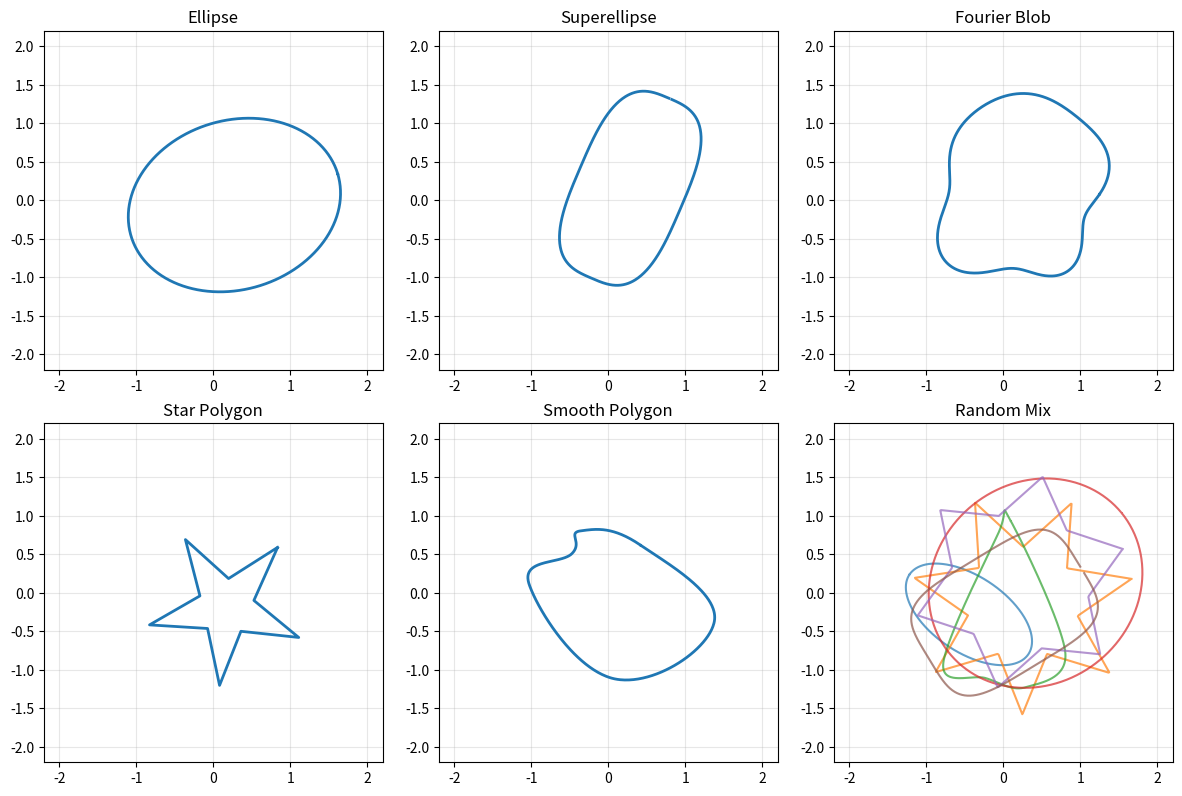

Python code for this plot:
"""
Parameterized closed curves for generating 2D closed shapes.

Each shape class provides:
    - __call__(t): Evaluate curve at parameter t ∈ [0, 2π]
    - sample(n_points): Get n_points uniformly sampled on curve
    - random(rng): Class method to generate random instance
"""

import numpy as np
from abc import ABC, abstractmethod
from typing import Optional
from numpy.random import Generator


class ClosedCurve(ABC):
    """Base class for parameterized closed curves γ: [0, 2π] → ℝ²"""
    
    @abstractmethod
    def __call__(self, t: np.ndarray) -> np.ndarray:
        """Evaluate curve at parameter values t ∈ [0, 2π]
        
        Args:
            t: Parameter values, shape (N,)
            
        Returns:
            Points on curve, shape (N, 2)
        """
        pass
    
    def sample(self, n_points: int = 200) -> np.ndarray:
        """Sample n_points uniformly in parameter space."""
        t = np.linspace(0, 2 * np.pi, n_points, endpoint=False)
        return self(t)
    
    def contains(self, points: np.ndarray, n_rays: int = 4) -> np.ndarray:
        """Check if points are inside the curve using ray casting."""
        # Simple winding number test
        boundary = self.sample(500)
        inside = np.zeros(len(points), dtype=bool)
        
        for i, p in enumerate(points):
            # Count crossings
            crossings = 0
            for j in range(len(boundary)):
                p1 = boundary[j]
                p2 = boundary[(j + 1) % len(boundary)]
                
                if ((p1[1] > p[1]) != (p2[1] > p[1])):
                    x_intersect = (p2[0] - p1[0]) * (p[1] - p1[1]) / (p2[1] - p1[1]) + p1[0]
                    if p[0] < x_intersect:
                        crossings += 1
            
            inside[i] = (crossings % 2 == 1)
        
        return inside


class Ellipse(ClosedCurve):
    """Axis-aligned or rotated ellipse."""
    
    def __init__(self, center=(0, 0), a=1.0, b=0.5, theta=0.0):
        self.center = np.array(center)
        self.a = a  # semi-major axis
        self.b = b  # semi-minor axis
        self.theta = theta  # rotation angle
        
    def __call__(self, t):
        x = self.a * np.cos(t)
        y = self.b * np.sin(t)
        # Rotate
        c, s = np.cos(self.theta), np.sin(self.theta)
        x_rot = c * x - s * y
        y_rot = s * x + c * y
        return np.column_stack([x_rot, y_rot]) + self.center
    
    @classmethod
    def random(cls, rng: Optional[Generator] = None):
        rng = rng or np.random.default_rng()
        center = rng.uniform(-0.5, 0.5, size=2)
        a = rng.uniform(0.8, 1.5)
        b = rng.uniform(0.4, a)  # b ≤ a
        theta = rng.uniform(0, np.pi)
        return cls(center, a, b, theta)


class Superellipse(ClosedCurve):
    """Lamé curve: |x/a|^n + |y/b|^n = 1
    
    n = 2: ellipse
    n > 2: rounded rectangle
    n < 2: astroid-like (pinched)
    """
    
    def __init__(self, center=(0, 0), a=1.0, b=1.0, n=2.5, theta=0.0):
        self.center = np.array(center)
        self.a = a
        self.b = b
        self.n = n
        self.theta = theta
        
    def __call__(self, t):
        def signed_pow(x, p):
            return np.sign(x) * np.abs(x) ** p
        
        x = self.a * signed_pow(np.cos(t), 2 / self.n)
        y = self.b * signed_pow(np.sin(t), 2 / self.n)
        # Rotate
        c, s = np.cos(self.theta), np.sin(self.theta)
        x_rot = c * x - s * y
        y_rot = s * x + c * y
        return np.column_stack([x_rot, y_rot]) + self.center
    
    @classmethod
    def random(cls, rng: Optional[Generator] = None):
        rng = rng or np.random.default_rng()
        center = rng.uniform(-0.3, 0.3, size=2)
        a = rng.uniform(0.8, 1.4)
        b = rng.uniform(0.6, 1.4)
        n = rng.uniform(1.5, 5.0)  # Avoid n < 1.5 (too pointy)
        theta = rng.uniform(0, np.pi)
        return cls(center, a, b, n, theta)


class FourierBlob(ClosedCurve):
    """Blob defined by Fourier radial perturbation.
    
    r(θ) = r₀ + Σ aₖcos(kθ) + bₖsin(kθ)
    """
    
    def __init__(self, center=(0, 0), r0=1.0, coeffs_cos=None, coeffs_sin=None):
        self.center = np.array(center)
        self.r0 = r0
        self.coeffs_cos = coeffs_cos if coeffs_cos is not None else []
        self.coeffs_sin = coeffs_sin if coeffs_sin is not None else []
        
    def __call__(self, t):
        r = self.r0 * np.ones_like(t)
        for k, ak in enumerate(self.coeffs_cos, start=1):
            r = r + ak * np.cos(k * t)
        for k, bk in enumerate(self.coeffs_sin, start=1):
            r = r + bk * np.sin(k * t)
        r = np.maximum(r, 0.1)  # Ensure positive radius
        x = r * np.cos(t)
        y = r * np.sin(t)
        return np.column_stack([x, y]) + self.center
    
    @classmethod
    def random(cls, n_modes: int = 5, rng: Optional[Generator] = None):
        rng = rng or np.random.default_rng()
        center = rng.uniform(-0.3, 0.3, size=2)
        r0 = rng.uniform(0.8, 1.2)
        # Coefficients decay with frequency to keep shape smooth
        coeffs_cos = [rng.uniform(-0.3, 0.3) / (k + 1) for k in range(n_modes)]
        coeffs_sin = [rng.uniform(-0.3, 0.3) / (k + 1) for k in range(n_modes)]
        return cls(center, r0, coeffs_cos, coeffs_sin)


class StarPolygon(ClosedCurve):
    """Star-like polygon with n vertices alternating between two radii."""
    
    def __init__(self, center=(0, 0), n_points=5, r_outer=1.2, r_inner=0.6, theta=0.0):
        self.center = np.array(center)
        self.n_points = n_points
        self.r_outer = r_outer
        self.r_inner = r_inner
        self.theta = theta
        
    def __call__(self, t):
        n = self.n_points
        angles = np.linspace(0, 2 * np.pi, 2 * n, endpoint=False) + self.theta
        radii = np.array([self.r_outer if i % 2 == 0 else self.r_inner for i in range(2 * n)])
        
        vertices_x = radii * np.cos(angles)
        vertices_y = radii * np.sin(angles)
        
        t_normalized = (t / (2 * np.pi)) * (2 * n)
        edge_idx = np.floor(t_normalized).astype(int) % (2 * n)
        local_t = t_normalized - np.floor(t_normalized)
        
        next_idx = (edge_idx + 1) % (2 * n)
        x = (1 - local_t) * vertices_x[edge_idx] + local_t * vertices_x[next_idx]
        y = (1 - local_t) * vertices_y[edge_idx] + local_t * vertices_y[next_idx]
        
        return np.column_stack([x, y]) + self.center
    
    @classmethod
    def random(cls, rng: Optional[Generator] = None):
        rng = rng or np.random.default_rng()
        center = rng.uniform(-0.3, 0.3, size=2)
        n_points = rng.integers(4, 8)
        r_outer = rng.uniform(1.0, 1.5)
        r_inner = rng.uniform(0.3, 0.7) * r_outer
        theta = rng.uniform(0, 2 * np.pi / n_points)
        return cls(center, n_points, r_outer, r_inner, theta)


class SmoothPolygon(ClosedCurve):
    """Polygon with rounded corners using Catmull-Rom spline interpolation."""
    
    def __init__(self, vertices, tension=0.5):
        self.vertices = np.array(vertices)
        self.tension = tension
        
    def _catmull_rom(self, p0, p1, p2, p3, t):
        """Catmull-Rom spline interpolation between p1 and p2."""
        tau = self.tension
        t2 = t * t
        t3 = t2 * t
        
        out = (
            (-tau * t + 2 * tau * t2 - tau * t3) * p0 +
            (1 + (tau - 3) * t2 + (2 - tau) * t3) * p1 +
            (tau * t + (3 - 2 * tau) * t2 + (tau - 2) * t3) * p2 +
            (-tau * t2 + tau * t3) * p3
        )
        return out
        
    def __call__(self, t):
        n = len(self.vertices)
        pts = []
        
        for ti in t:
            seg_float = (ti / (2 * np.pi)) * n
            seg_idx = int(np.floor(seg_float)) % n
            local_t = seg_float - np.floor(seg_float)
            
            # Four consecutive vertices with wrapping
            p0 = self.vertices[(seg_idx - 1) % n]
            p1 = self.vertices[seg_idx]
            p2 = self.vertices[(seg_idx + 1) % n]
            p3 = self.vertices[(seg_idx + 2) % n]
            
            pt = self._catmull_rom(p0, p1, p2, p3, local_t)
            pts.append(pt)
        
        return np.array(pts)
    
    @classmethod
    def random(cls, n_vertices: int = 6, rng: Optional[Generator] = None):
        rng = rng or np.random.default_rng()
        angles = np.sort(rng.uniform(0, 2 * np.pi, n_vertices))
        radii = rng.uniform(0.7, 1.4, n_vertices)
        vertices = np.column_stack([radii * np.cos(angles), radii * np.sin(angles)])
        center_offset = rng.uniform(-0.3, 0.3, size=2)
        vertices += center_offset
        tension = rng.uniform(0.3, 0.7)
        return cls(vertices, tension)


# Registry of all shape classes
SHAPE_CLASSES = [Ellipse, Superellipse, FourierBlob, StarPolygon, SmoothPolygon]

# Name to class mapping
SHAPE_REGISTRY = {
    'Ellipse': Ellipse,
    'Superellipse': Superellipse,
    'FourierBlob': FourierBlob,
    'StarPolygon': StarPolygon,
    'SmoothPolygon': SmoothPolygon,
}


class ShapeGenerator:
    """Factory for generating random shapes with configurable distribution."""
    
    def __init__(
        self, 
        seed: Optional[int] = None,
        shape_distribution: Optional[dict] = None,
    ):
        """
        Initialize shape generator.
        
        Args:
            seed: Random seed
            shape_distribution: Dict mapping shape names to weights.
                Example: {"Ellipse": 0.5, "Superellipse": 0.5}
                Example: {"Ellipse": 1.0}  # Only ellipses
                If None, uniform distribution over all shapes.
        """
        self.rng = np.random.default_rng(seed)
        
        if shape_distribution is None:
            # Uniform over all shapes
            self.shape_classes = SHAPE_CLASSES
            self.weights = None
        else:
            # Validate and parse distribution
            self.shape_classes = []
            weights = []
            
            for name, weight in shape_distribution.items():
                if name not in SHAPE_REGISTRY:
                    raise ValueError(
                        f"Unknown shape '{name}'. Available: {list(SHAPE_REGISTRY.keys())}"
                    )
                if weight < 0:
                    raise ValueError(f"Weight for '{name}' must be non-negative")
                
                self.shape_classes.append(SHAPE_REGISTRY[name])
                weights.append(weight)
            
            # Normalize weights to probabilities
            total = sum(weights)
            if total <= 0:
                raise ValueError("Total weight must be positive")
            self.weights = [w / total for w in weights]
    
    def generate(self, shape_type=None) -> ClosedCurve:
        """Generate a random shape, optionally of a specific type."""
        if shape_type is None:
            if self.weights is None:
                shape_class = self.rng.choice(self.shape_classes)
            else:
                idx = self.rng.choice(len(self.shape_classes), p=self.weights)
                shape_class = self.shape_classes[idx]
        else:
            shape_class = shape_type
        return shape_class.random(rng=self.rng)
    
    def generate_batch(self, n: int, shape_type=None) -> list:
        """Generate n random shapes."""
        return [self.generate(shape_type) for _ in range(n)]
    
    def get_distribution_summary(self) -> str:
        """Return a string describing the current distribution."""
        if self.weights is None:
            return f"Uniform over {len(self.shape_classes)} shapes: {[c.__name__ for c in self.shape_classes]}"
        else:
            parts = [f"{c.__name__}: {w:.1%}" for c, w in zip(self.shape_classes, self.weights)]
            return "Custom distribution: " + ", ".join(parts)


if __name__ == "__main__":
    import matplotlib.pyplot as plt
    
    fig, axes = plt.subplots(2, 3, figsize=(12, 8))
    axes = axes.flatten()
    
    rng = np.random.default_rng(42)
    
    shapes = [
        ("Ellipse", Ellipse.random(rng)),
        ("Superellipse", Superellipse.random(rng)),
        ("Fourier Blob", FourierBlob.random(rng=rng)),
        ("Star Polygon", StarPolygon.random(rng)),
        ("Smooth Polygon", SmoothPolygon.random(rng=rng)),
    ]
    
    for ax, (name, shape) in zip(axes, shapes):
        pts = shape.sample(500)
        ax.plot(pts[:, 0], pts[:, 1], lw=2)
        ax.set_xlim(-2.2, 2.2)
        ax.set_ylim(-2.2, 2.2)
        ax.set_aspect('equal')
        ax.grid(True, alpha=0.3)
        ax.set_title(name)
    
    # Random mix
    gen = ShapeGenerator(seed=123)
    for _ in range(6):
        shape = gen.generate()
        pts = shape.sample(500)
        axes[-1].plot(pts[:, 0], pts[:, 1], alpha=0.7, lw=1.5)
    axes[-1].set_xlim(-2.2, 2.2)
    axes[-1].set_ylim(-2.2, 2.2)
    axes[-1].set_aspect('equal')
    axes[-1].grid(True, alpha=0.3)
    axes[-1].set_title("Random Mix")
    
    plt.tight_layout()
    plt.savefig("shapes_demo.png", dpi=150)
    print("Saved shapes_demo.png")
